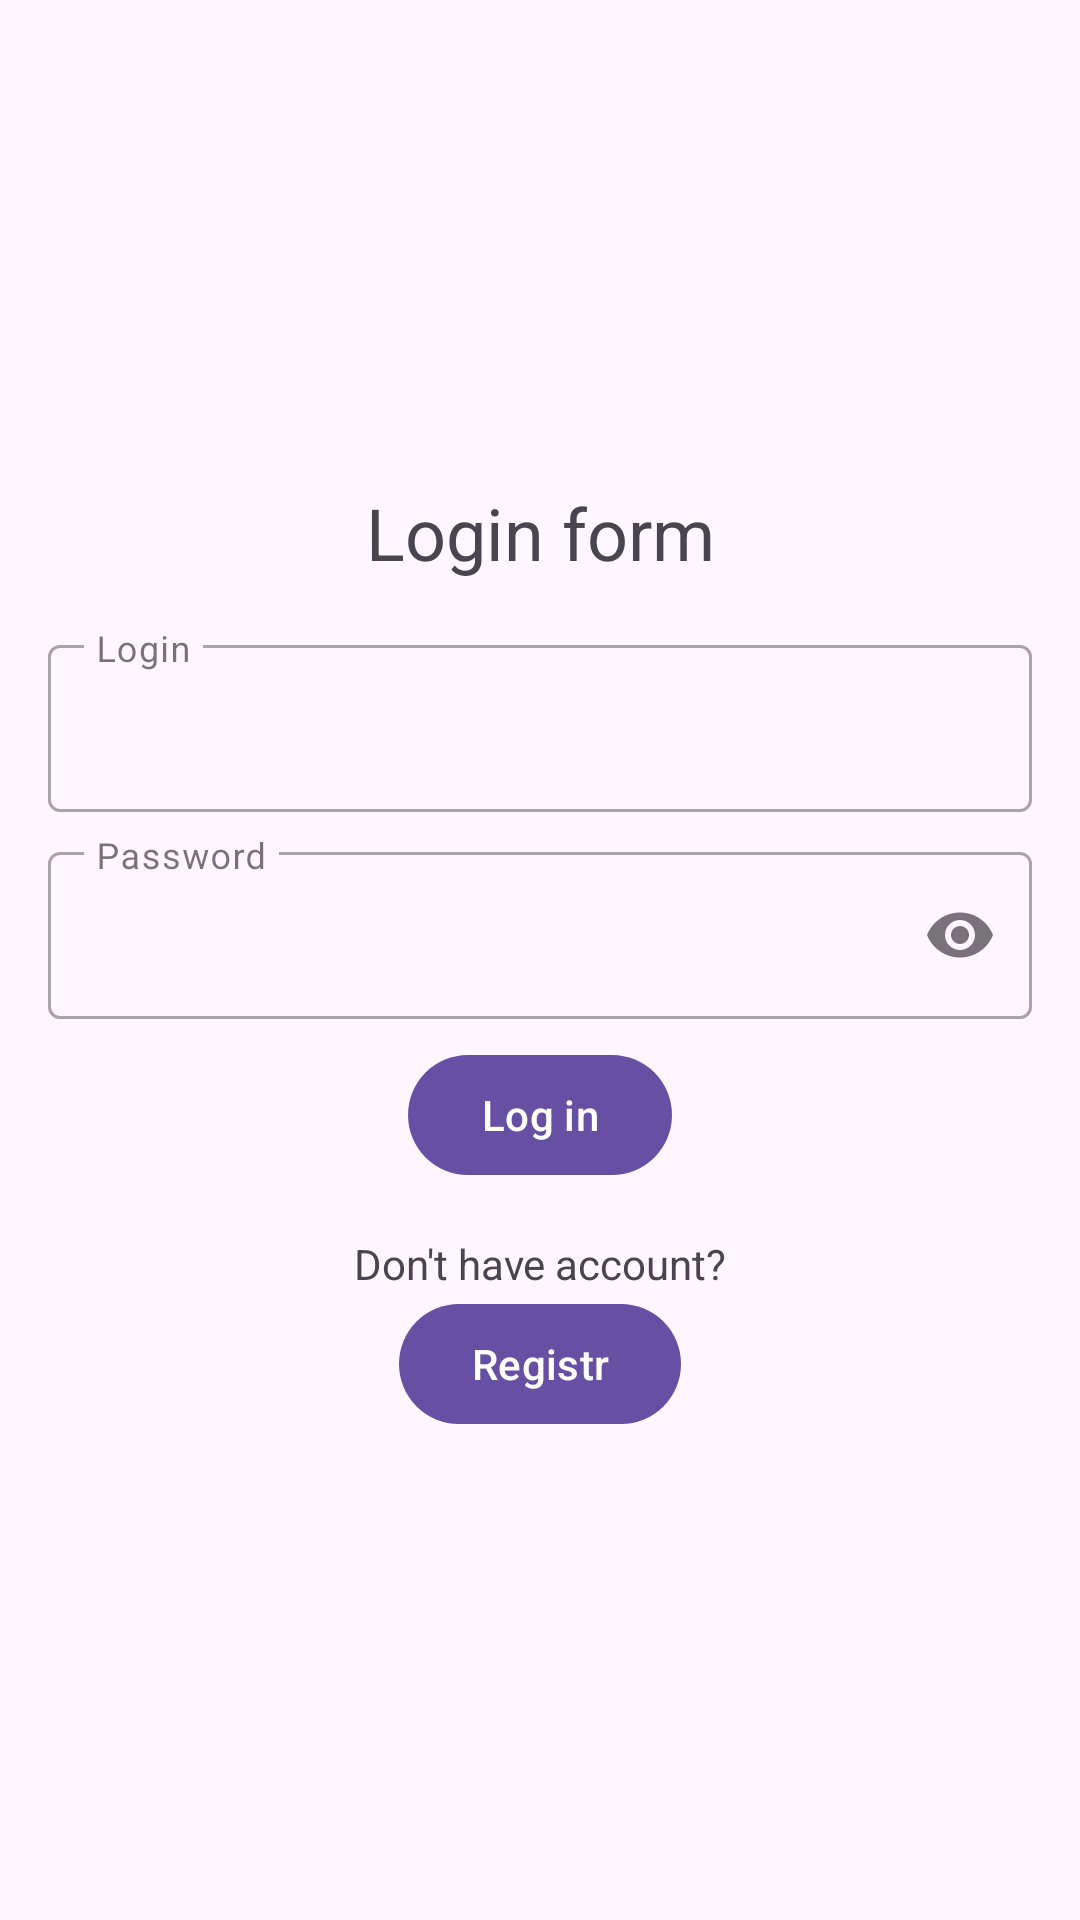

Layout XML and referenced resources for this Android screen:
<!-- AndroidManifest.xml: application theme Theme.Material3.Light.NoActionBar -->
<!-- res/layout/fragment_login.xml -->
<?xml version="1.0" encoding="utf-8"?>
<ScrollView xmlns:android="http://schemas.android.com/apk/res/android"
    xmlns:app="http://schemas.android.com/apk/res-auto"
    xmlns:tools="http://schemas.android.com/tools"
    android:layout_width="match_parent"
    android:layout_height="match_parent"
    android:fillViewport="true"
    android:gravity="center_vertical|center_horizontal"
    tools:context=".ui.LogInFragment">

    <LinearLayout
        android:layout_width="match_parent"
        android:layout_height="wrap_content"
        android:gravity="center_vertical|center_horizontal"
        android:orientation="vertical"
        android:padding="@dimen/common_spacing">

        <TextView
            android:layout_width="match_parent"
            android:layout_height="wrap_content"
            android:layout_marginBottom="@dimen/common_spacing"
            android:gravity="center"
            android:text="@string/login_form"
            android:textSize="24sp" />

        <com.google.android.material.textfield.TextInputLayout
            android:id="@+id/login"
            style="@style/Widget.MaterialComponents.TextInputLayout.OutlinedBox"
            android:layout_width="match_parent"
            android:layout_height="wrap_content"
            android:layout_marginBottom="@dimen/margin_8dp"
            android:hint="@string/login"
            app:expandedHintEnabled="false">

            <com.google.android.material.textfield.TextInputEditText
                android:id="@+id/login_input"
                android:layout_width="match_parent"
                android:layout_height="wrap_content" />

        </com.google.android.material.textfield.TextInputLayout>

        <com.google.android.material.textfield.TextInputLayout
            android:id="@+id/password"
            style="@style/Widget.MaterialComponents.TextInputLayout.OutlinedBox"
            android:layout_width="match_parent"
            android:layout_height="wrap_content"
            android:layout_marginBottom="@dimen/margin_8dp"
            android:hint="@string/password"
            app:endIconMode="password_toggle"
            app:expandedHintEnabled="false">

            <com.google.android.material.textfield.TextInputEditText
                android:id="@+id/password_input"
                android:layout_width="match_parent"
                android:layout_height="wrap_content"
                android:inputType="textPassword" />

        </com.google.android.material.textfield.TextInputLayout>

        <com.google.android.material.button.MaterialButton
            android:id="@+id/login_button"
            android:layout_width="wrap_content"
            android:layout_height="wrap_content"
            android:contentDescription="@string/login"
            android:text="@string/log_in" />

        <TextView
            android:layout_width="match_parent"
            android:layout_height="wrap_content"
            android:layout_marginTop="@dimen/common_spacing"
            android:textAlignment="center"
            android:text="@string/don_t_have_account" />

        <com.google.android.material.button.MaterialButton
            android:layout_width="wrap_content"
            style="@style/ThemeOverlay.Material3.Button.TextButton"
            android:layout_height="wrap_content"
            android:id="@+id/go_to_register_button"
            android:text="@string/registr" />

    </LinearLayout>
</ScrollView>
<!-- resources referenced by this layout -->
<resources>
  <dimen name="common_spacing">16dp</dimen>
  <dimen name="margin_8dp">8dp</dimen>
  <string name="don_t_have_account">Don\'t have account?</string>
  <string name="log_in">Log in</string>
  <string name="login">Login</string>
  <string name="login_form">Login form</string>
  <string name="password">Password</string>
  <string name="registr">Registr</string>
</resources>
